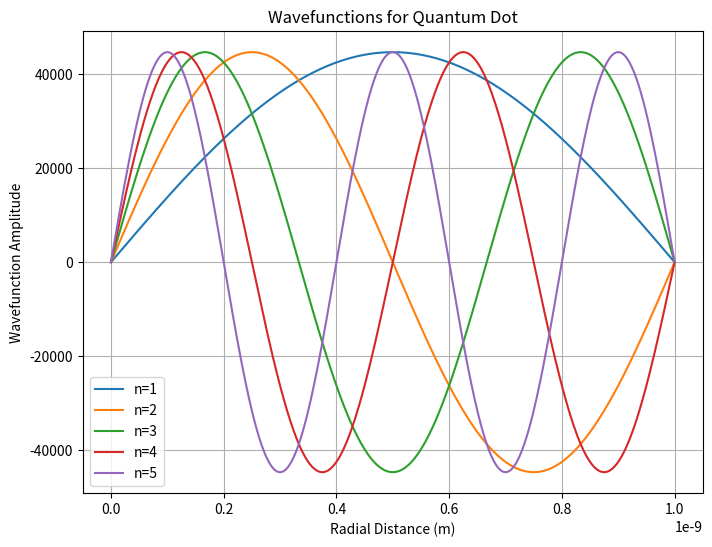
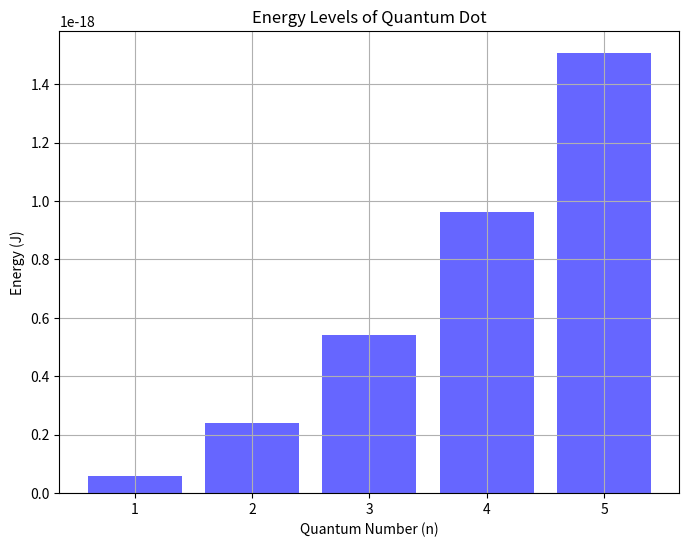

Source code (Python) for these figures, in order:
import numpy as np
import matplotlib.pyplot as plt

def calculate_wavefunctions(radius, n_levels=5):
    """
    Calculate normalized wavefunctions for a quantum dot.

    Parameters:
        radius (float): Radius of the quantum dot (in meters).
        n_levels (int): Number of wavefunctions to compute.

    Returns:
        list of functions: each function represents a wavefunction.
    """
    def wavefunction(n, r):
        """
        Calculate the wavefunction for a given quantum number and radius.
        
        Parameters:
            n (int): Quantum number (principal quantum number).
            r (float): Radial distance from the center of the quantum dot.

        Returns:
            float: The value of the wavefunction at radius r.
        """
        return np.sqrt(2 / radius) * np.sin(n * np.pi * r / radius)

    # Generate wavefunctions for the first n_levels
    return [lambda r, n=n: wavefunction(n, r) for n in range(1, n_levels + 1)]

def plot_wavefunctions(radius, n_levels=5):
    """
    Plot the wavefunctions for different quantum numbers in a quantum dot.

    Parameters:
        radius (float): Radius of the quantum dot (in meters).
        n_levels (int): Number of wavefunctions to plot.

    Returns:
        None
    """
    wavefunctions = calculate_wavefunctions(radius, n_levels)
    r_values = np.linspace(0, radius, 500)  # Radial distance values

    plt.figure(figsize=(8, 6))
    for n, wavefunc in enumerate(wavefunctions, start=1):
        plt.plot(r_values, wavefunc(r_values), label=f'n={n}')
    
    plt.title('Wavefunctions for Quantum Dot')
    plt.xlabel('Radial Distance (m)')
    plt.ylabel('Wavefunction Amplitude')
    plt.legend()
    plt.grid(True)
    plt.show()

def calculate_energy_levels(radius, n_levels=5, mass=9.11e-31):
    """
    Calculate the energy levels for a quantum dot based on its radius.

    Parameters:
        radius (float): Radius of the quantum dot (in meters).
        n_levels (int): Number of energy levels to calculate.
        mass (float): Electron mass (default is for electron).

    Returns:
        list: Energy levels for the quantum dot in joules.
    """
    h_bar = 1.0545718e-34  # Reduced Planck's constant (J·s)
    energies = []
    for n in range(1, n_levels + 1):
        # Formula for the energy levels in a quantum dot (particle in a box approximation)
        energy = (n**2 * np.pi**2 * h_bar**2) / (2 * mass * radius**2)
        energies.append(energy)
    return energies

def plot_energy_levels(radius, n_levels=5):
    """
    Plot the energy levels for different quantum numbers in a quantum dot.

    Parameters:
        radius (float): Radius of the quantum dot (in meters).
        n_levels (int): Number of energy levels to plot.

    Returns:
        None
    """
    energy_levels = calculate_energy_levels(radius, n_levels)
    plt.figure(figsize=(8, 6))
    plt.bar(range(1, n_levels + 1), energy_levels, color='b', alpha=0.6)
    plt.title('Energy Levels of Quantum Dot')
    plt.xlabel('Quantum Number (n)')
    plt.ylabel('Energy (J)')
    plt.grid(True)
    plt.show()

# Example usage
if __name__ == "__main__":
    radius = 1e-9  # Example quantum dot radius in meters (1 nm)
    n_levels = 5  # Number of wavefunctions and energy levels to compute

    # Plot the wavefunctions for the quantum dot
    plot_wavefunctions(radius, n_levels)

    # Plot the energy levels for the quantum dot
    plot_energy_levels(radius, n_levels)
